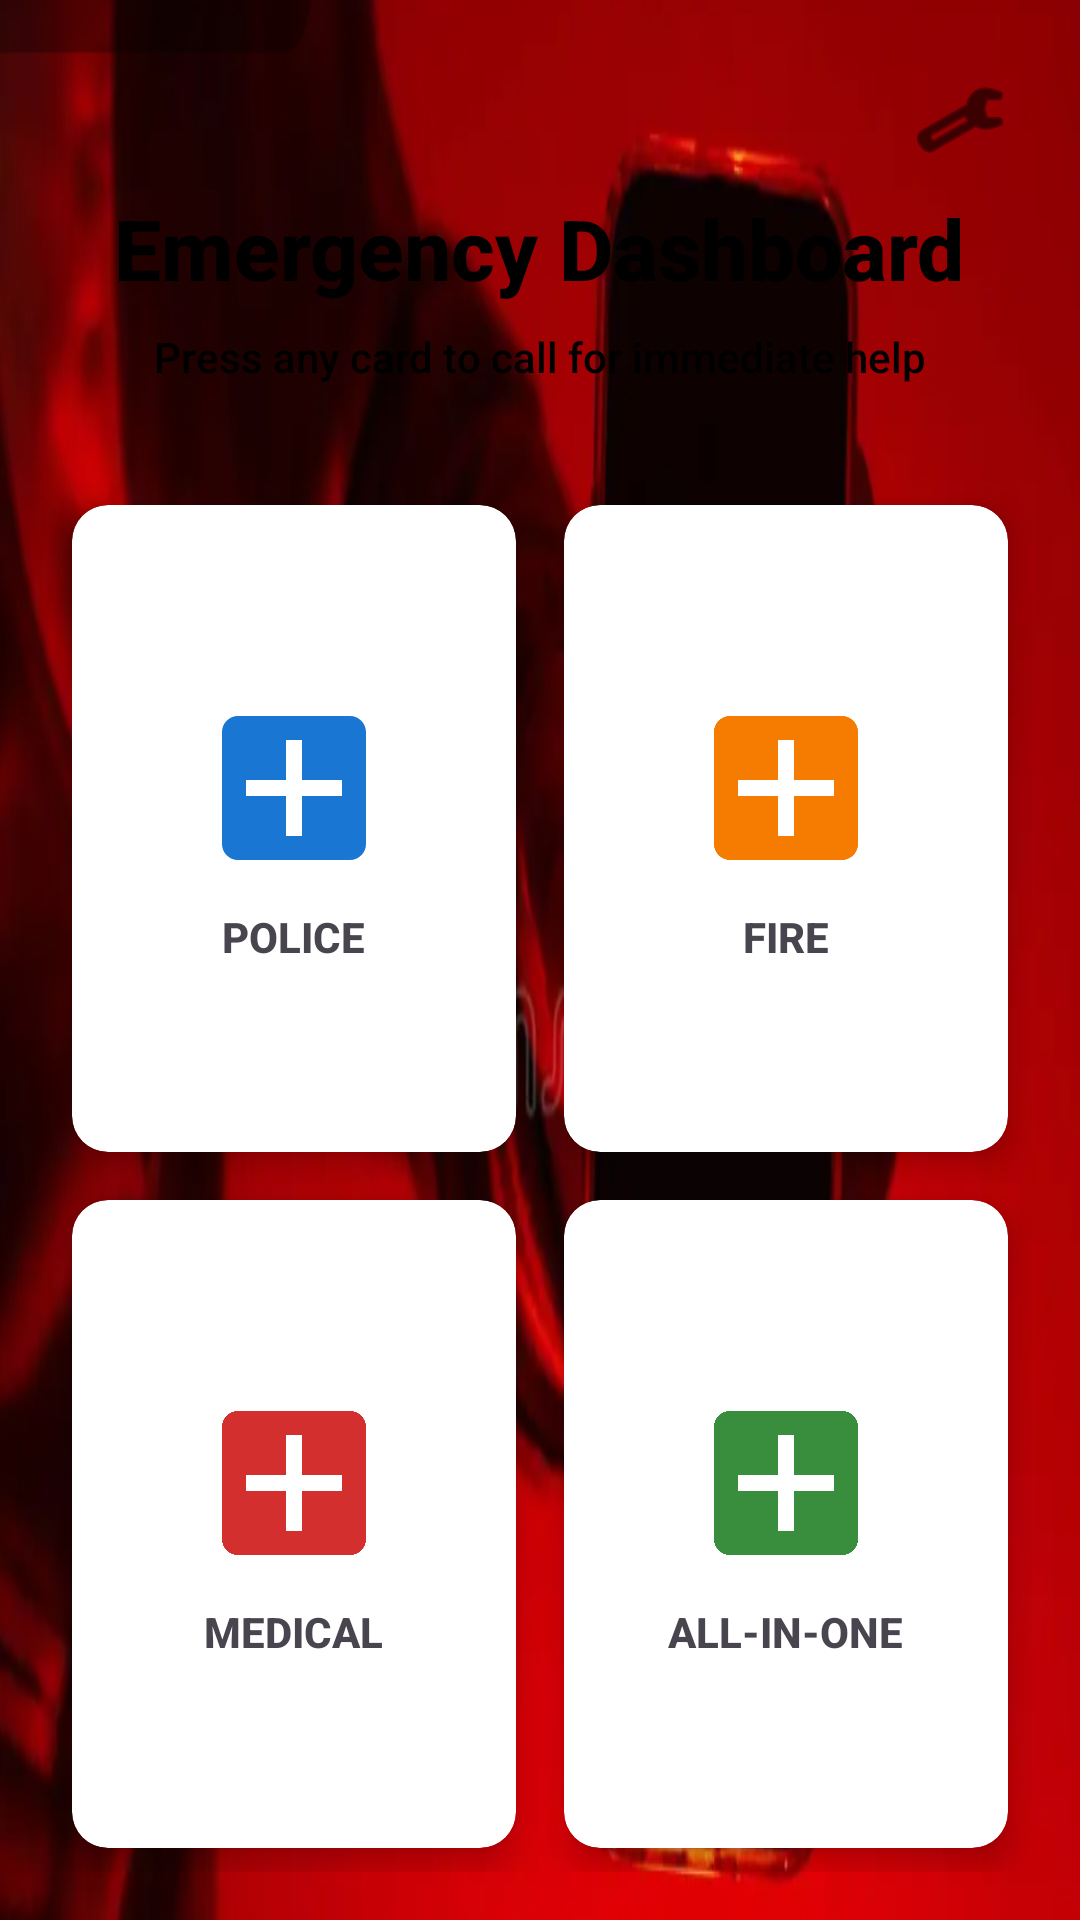

Produce the Android XML layout that renders to this screen, including the resource entries it uses.
<!-- AndroidManifest.xml: application theme Theme.EmergencyApp -->
<!-- res/layout/activity_dashboard.xml -->
<?xml version="1.0" encoding="utf-8"?>
<RelativeLayout xmlns:android="http://schemas.android.com/apk/res/android"
    xmlns:app="http://schemas.android.com/apk/res-auto"
    android:layout_width="match_parent"
    android:layout_height="match_parent"
    android:background="@drawable/emergency">

    <ImageButton
        android:id="@+id/btnSettings"
        android:layout_width="48dp"
        android:layout_height="48dp"
        android:layout_alignParentEnd="true"
        android:layout_margin="16dp"
        android:src="@android:drawable/ic_menu_preferences"
        android:background="?attr/selectableItemBackgroundBorderless"
        app:tint="@android:color/black"
        android:contentDescription="Settings" />

    <LinearLayout
        android:layout_width="match_parent"
        android:layout_height="match_parent"
        android:orientation="vertical"
        android:padding="16dp"
        android:gravity="center_horizontal">

        <TextView
            android:id="@+id/tvDashboardTitle"
            android:layout_width="wrap_content"
            android:layout_height="wrap_content"
            android:text="@string/dashboard_title"
            android:textSize="28sp"
            android:textStyle="bold"
            android:textColor="@android:color/black"
            android:layout_marginTop="48dp"
            android:layout_marginBottom="8dp"/>

        <TextView
            android:layout_width="wrap_content"
            android:layout_height="wrap_content"
            android:text="@string/dashboard_instruction"
            android:textColor="@android:color/black"
            android:layout_marginBottom="32dp"/>

        <GridLayout
            android:layout_width="match_parent"
            android:layout_height="0dp"
            android:layout_weight="1"
            android:columnCount="2"
            android:rowCount="2"
            android:alignmentMode="alignMargins"
            android:columnOrderPreserved="false">

            
            <androidx.cardview.widget.CardView
                android:id="@+id/cardPolice"
                android:layout_width="0dp"
                android:layout_height="0dp"
                android:layout_columnWeight="1"
                android:layout_rowWeight="1"
                android:layout_margin="8dp"
                app:cardCornerRadius="12dp"
                app:cardElevation="6dp">
                <LinearLayout
                    android:layout_width="match_parent"
                    android:layout_height="match_parent"
                    android:gravity="center"
                    android:orientation="vertical">
                    <ImageView
                        android:layout_width="64dp"
                        android:layout_height="64dp"
                        android:src="@drawable/ic_emergency_icon"
                        app:tint="#1976D2"/>
                    <TextView
                        android:layout_width="wrap_content"
                        android:layout_height="wrap_content"
                        android:text="@string/police"
                        android:textStyle="bold"
                        android:layout_marginTop="8dp"/>
                </LinearLayout>
            </androidx.cardview.widget.CardView>

            
            <androidx.cardview.widget.CardView
                android:id="@+id/cardFire"
                android:layout_width="0dp"
                android:layout_height="0dp"
                android:layout_columnWeight="1"
                android:layout_rowWeight="1"
                android:layout_margin="8dp"
                app:cardCornerRadius="12dp"
                app:cardElevation="6dp">
                <LinearLayout
                    android:layout_width="match_parent"
                    android:layout_height="match_parent"
                    android:gravity="center"
                    android:orientation="vertical">
                    <ImageView
                        android:layout_width="64dp"
                        android:layout_height="64dp"
                        android:src="@drawable/ic_emergency_icon"
                        app:tint="#F57C00"/>
                    <TextView
                        android:layout_width="wrap_content"
                        android:layout_height="wrap_content"
                        android:text="@string/fire"
                        android:textStyle="bold"
                        android:layout_marginTop="8dp"/>
                </LinearLayout>
            </androidx.cardview.widget.CardView>

            
            <androidx.cardview.widget.CardView
                android:id="@+id/cardMedical"
                android:layout_width="0dp"
                android:layout_height="0dp"
                android:layout_columnWeight="1"
                android:layout_rowWeight="1"
                android:layout_margin="8dp"
                app:cardCornerRadius="12dp"
                app:cardElevation="6dp">
                <LinearLayout
                    android:layout_width="match_parent"
                    android:layout_height="match_parent"
                    android:gravity="center"
                    android:orientation="vertical">
                    <ImageView
                        android:layout_width="64dp"
                        android:layout_height="64dp"
                        android:src="@drawable/ic_emergency_icon"
                        app:tint="#D32F2F"/>
                    <TextView
                        android:layout_width="wrap_content"
                        android:layout_height="wrap_content"
                        android:text="@string/medical"
                        android:textStyle="bold"
                        android:layout_marginTop="8dp"/>
                </LinearLayout>
            </androidx.cardview.widget.CardView>

            
            <androidx.cardview.widget.CardView
                android:id="@+id/cardGeneric"
                android:layout_width="0dp"
                android:layout_height="0dp"
                android:layout_columnWeight="1"
                android:layout_rowWeight="1"
                android:layout_margin="8dp"
                app:cardCornerRadius="12dp"
                app:cardElevation="6dp">
                <LinearLayout
                    android:layout_width="match_parent"
                    android:layout_height="match_parent"
                    android:gravity="center"
                    android:orientation="vertical">
                    <ImageView
                        android:layout_width="64dp"
                        android:layout_height="64dp"
                        android:src="@drawable/ic_emergency_icon"
                        app:tint="#388E3C"/>
                    <TextView
                        android:layout_width="wrap_content"
                        android:layout_height="wrap_content"
                        android:text="@string/all_in_one"
                        android:textStyle="bold"
                        android:layout_marginTop="8dp"/>
                </LinearLayout>
            </androidx.cardview.widget.CardView>

        </GridLayout>

    </LinearLayout>
</RelativeLayout>
<!-- resources referenced by this layout -->
<resources>
  <!-- drawable emergency: png bitmap (drawable, 374182 bytes) -->
  <!-- drawable ic_emergency_icon (drawable) -->
  <vector xmlns:android="http://schemas.android.com/apk/res/android"
      android:width="24dp"
      android:height="24dp"
      android:viewportWidth="24"
      android:viewportHeight="24">
      <path
          android:fillColor="#D32F2F"
          android:pathData="M19,3H5C3.9,3 3,3.9 3,5V19C3,20.1 3.9,21 5,21H19C20.1,21 21,20.1 21,19V5C21,3.9 20.1,3 19,3M18,13H13V18H11V13H6V11H11V6H13V11H18V13Z" />
  </vector>
  <string name="all_in_one">ALL-IN-ONE</string>
  <string name="dashboard_instruction">Press any card to call for immediate help</string>
  <string name="dashboard_title">Emergency Dashboard</string>
  <string name="fire">FIRE</string>
  <string name="medical">MEDICAL</string>
  <string name="police">POLICE</string>
  <style name="Theme.EmergencyApp" parent="Base.Theme.EmergencyApp" />
  <style name="Base.Theme.EmergencyApp" parent="Theme.Material3.DayNight.NoActionBar">
          
          <item name="android:fontFamily">sans-serif-medium</item>
          <item name="colorPrimary">#D32F2F</item>
          <item name="colorOnPrimary">#FFFFFF</item>
      </style>
</resources>
